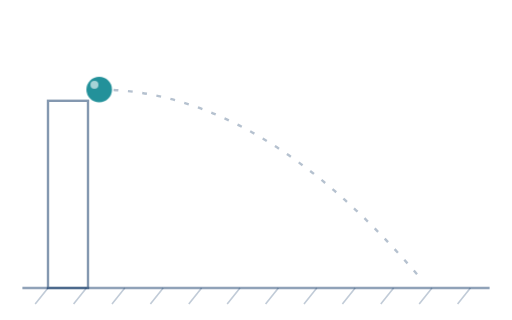
t = 0.00 s
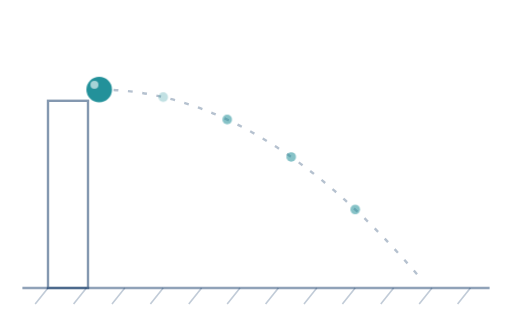
t = 2.60 s
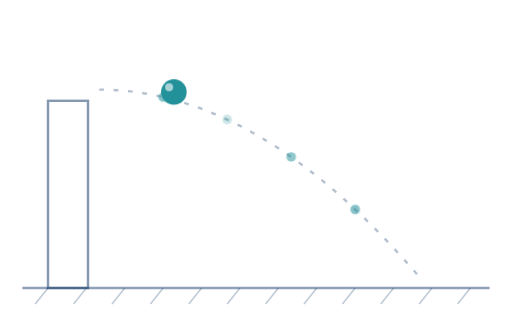
t = 3.06 s
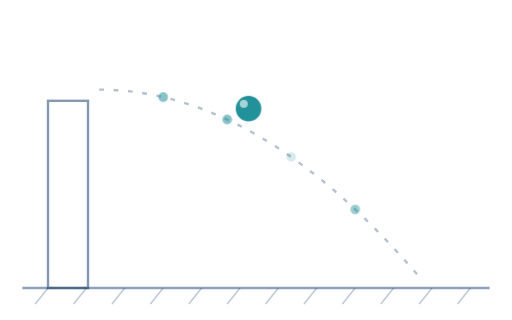
t = 3.51 s
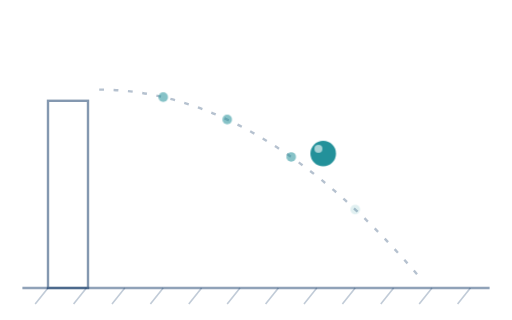
t = 3.97 s
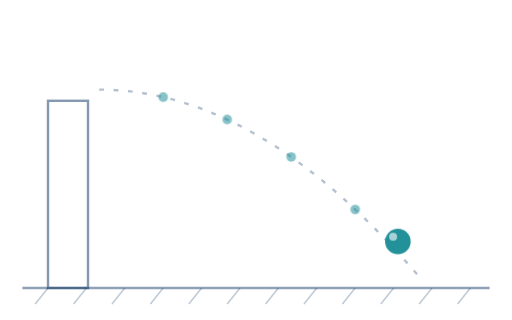
t = 4.42 s

The animated SVG that drew these frames (rendered in a browser with its animation timeline set to each time). Animation: 3 CSS @keyframes rules; one cycle of 5.20 s, repeats indefinitely.

<svg xmlns="http://www.w3.org/2000/svg" viewBox="0 0 320 200" fill="none">
<style>
.x{animation:x 2.6s infinite}.y{animation:y 2.6s infinite}
.t{opacity:0;animation:t 2.6s linear infinite}
@keyframes x{0%{transform:translateX(0);animation-timing-function:linear}75%,100%{transform:translateX(200px)}}
@keyframes y{0%{transform:translateY(0);animation-timing-function:cubic-bezier(.33,0,.67,0)}75%,100%{transform:translateY(117px)}}
@keyframes t{0%,70%{opacity:.55}100%{opacity:0}}
@media (prefers-reduced-motion:reduce){.x,.y,.t{animation:none}.t{opacity:.55}}
</style>
<path d="M14 180H306" stroke="#0B3262" stroke-opacity=".45" stroke-width="1.5"/>
<path d="M30 180l-8 10M54 180l-8 10M78 180l-8 10M102 180l-8 10M126 180l-8 10M150 180l-8 10M174 180l-8 10M198 180l-8 10M222 180l-8 10M246 180l-8 10M270 180l-8 10M294 180l-8 10" stroke="#0B3262" stroke-opacity=".25"/>
<rect x="30" y="63" width="25" height="117" stroke="#0B3262" stroke-opacity=".5" stroke-width="1.5"/>
<path d="M62 56Q162 56 262 173" stroke="#0B3262" stroke-opacity=".3" stroke-width="1.5" stroke-dasharray="3 6"/>
<g fill="#23919A"><circle class="t" style="animation-delay:.39s" cx="102" cy="60.7" r="3"/><circle class="t" style="animation-delay:.78s" cx="142" cy="74.7" r="3"/><circle class="t" style="animation-delay:1.17s" cx="182" cy="98.1" r="3"/><circle class="t" style="animation-delay:1.56s" cx="222" cy="130.9" r="3"/></g>
<g class="x"><g class="y"><circle cx="62" cy="56" r="8" fill="#23919A"/><circle cx="59" cy="53" r="2.5" fill="#FFFFFF" fill-opacity=".6"/></g></g>
</svg>
